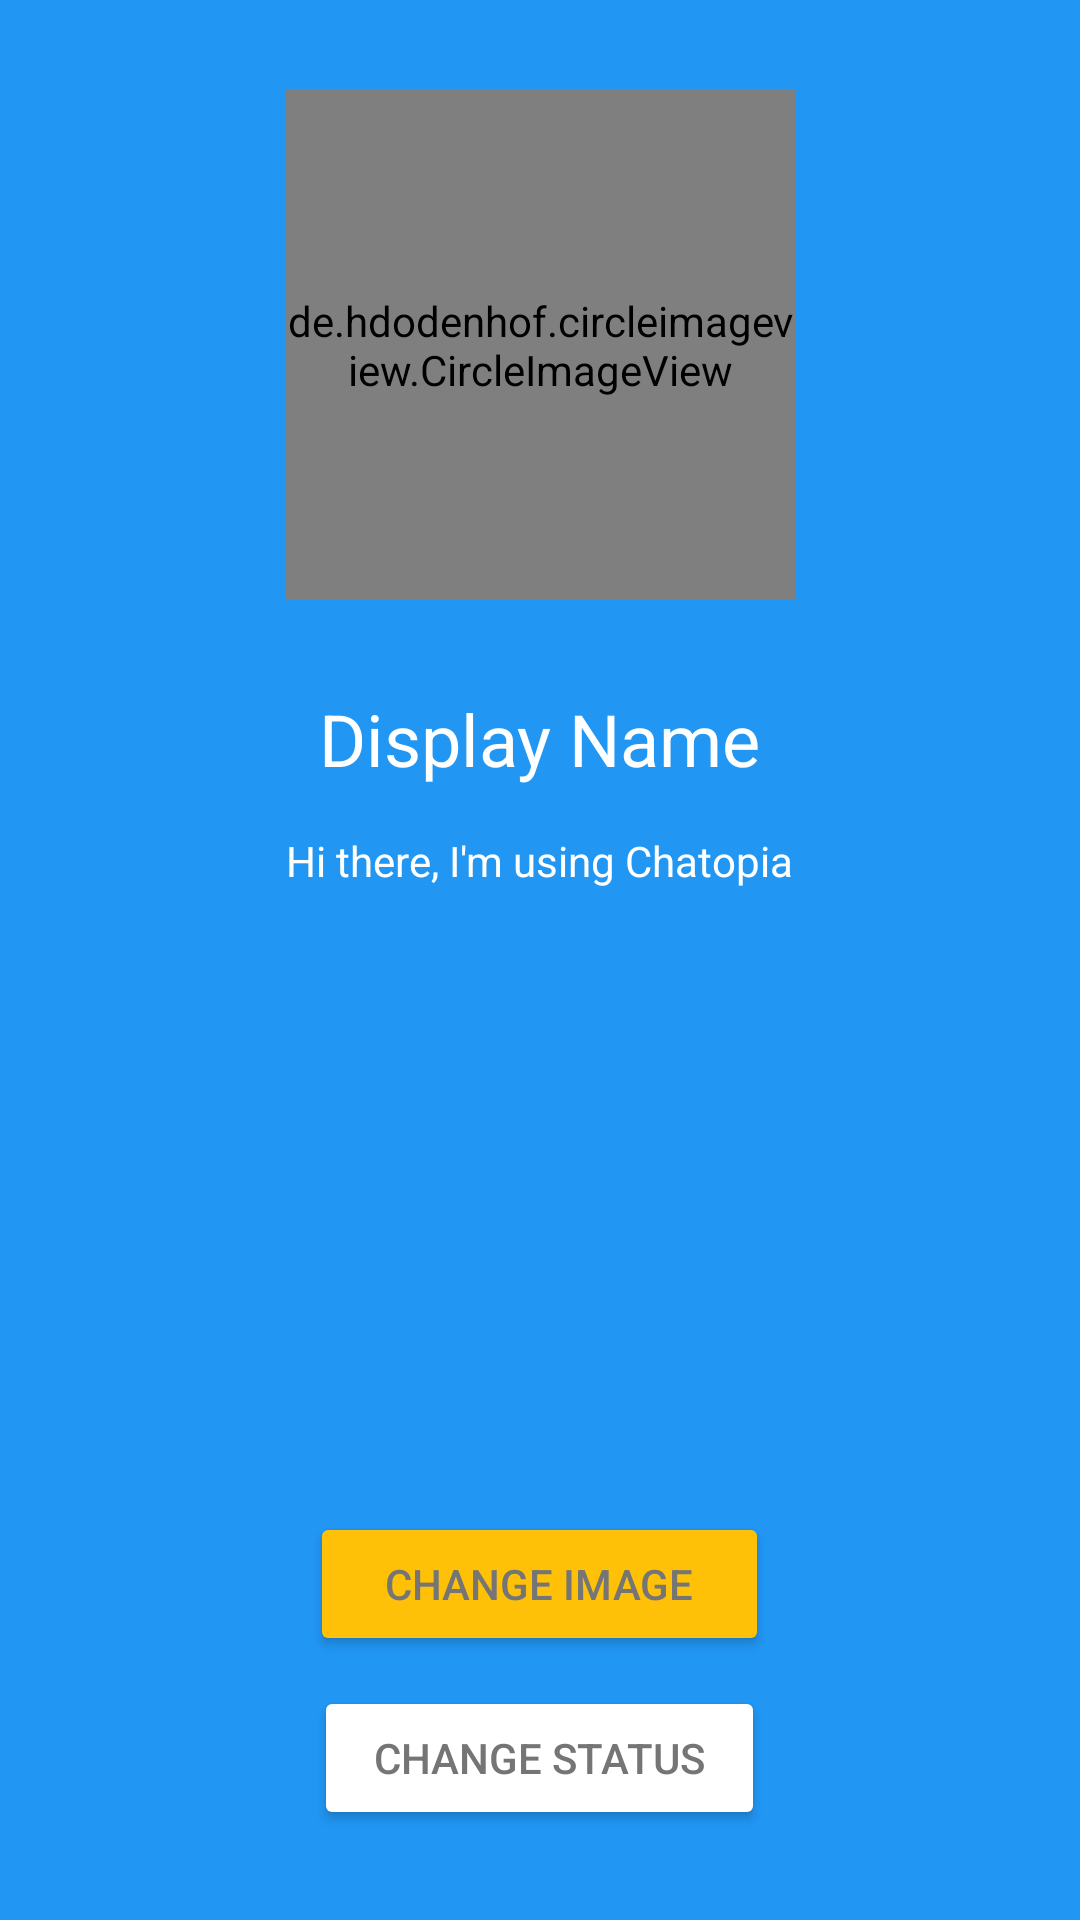

Reconstruct the res/layout file that produces this screen, plus the resources it refers to.
<!-- AndroidManifest.xml: application theme Theme.Chatopia -->
<!-- res/layout/activity_settings.xml -->
<?xml version="1.0" encoding="utf-8"?>
<RelativeLayout xmlns:android="http://schemas.android.com/apk/res/android"
    xmlns:app="http://schemas.android.com/apk/res-auto"
    xmlns:tools="http://schemas.android.com/tools"
    android:layout_width="match_parent"
    android:layout_height="match_parent"
    android:background="@color/primary">

    <de.hdodenhof.circleimageview.CircleImageView
        android:id="@+id/settings_image"
        android:layout_width="170dp"
        android:layout_height="170dp"
        android:layout_alignParentTop="true"
        android:layout_centerHorizontal="true"
        android:layout_marginTop="30dp"
        android:src="@drawable/default_avatar"/>

    <TextView
        android:id="@+id/settings_name"
        android:layout_width="wrap_content"
        android:layout_height="wrap_content"
        android:layout_below="@+id/settings_image"
        android:layout_centerHorizontal="true"
        android:layout_marginTop="30dp"
        android:text="Display Name"
        android:textColor="@android:color/white"
        android:textSize="24sp" />

    <Button
        android:id="@+id/settings_status_btn"
        android:layout_width="wrap_content"
        android:layout_height="wrap_content"
        android:layout_alignParentBottom="true"
        android:layout_centerHorizontal="true"
        android:layout_marginBottom="30dp"
        android:backgroundTint="@color/color_white_text"
        android:paddingLeft="20dp"
        android:paddingRight="20dp"
        android:text="CHANGE STATUS"
        android:textColor="@color/secondary_text" />

    <Button
        android:id="@+id/settings_image_btn"
        android:layout_width="wrap_content"
        android:layout_height="wrap_content"
        android:layout_above="@+id/settings_status_btn"
        android:layout_centerHorizontal="true"
        android:layout_marginBottom="10dp"
        android:backgroundTint="@color/accent"
        android:paddingLeft="25dp"
        android:paddingRight="25dp"
        android:text="CHANGE IMAGE"
        android:textColor="@color/secondary_text" />

    <TextView
        android:id="@+id/settings_status"
        android:layout_width="wrap_content"
        android:layout_height="wrap_content"
        android:layout_below="@+id/settings_name"
        android:layout_centerHorizontal="true"
        android:layout_marginTop="15dp"
        android:text="@string/default_status"
        android:textColor="@android:color/white" />

</RelativeLayout>
<!-- resources referenced by this layout -->
<resources>
  <color name="accent">#FFC107</color>
  <color name="color_white_text">#FFFF</color>
  <color name="primary">#2196F3</color>
  <color name="secondary_text">#757575</color>
  <string name="default_status">Hi there, I\'m using Chatopia  </string>
  <style name="Theme.Chatopia" parent="Theme.MaterialComponents.Light.NoActionBar">
          <item name="colorPrimary">@color/primary</item>
          <item name="colorPrimaryDark">@color/primary_dark</item>
          <item name="colorAccent">@color/accent</item>
          <item name="android:actionMenuTextColor">@color/primary_text</item>
          <item name="colorControlNormal">@color/primary_text</item>
      </style>
  <color name="primary_dark">#1976D2</color>
  <color name="primary_text">#212121</color>
</resources>
